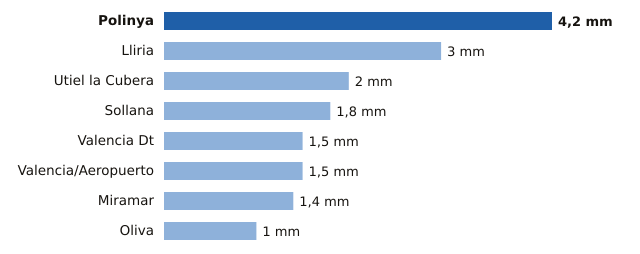

The table this chart was drawn from, first rows:
estacion, provincia, mm
Polinya, Valencia, 4.2
Lliria, Valencia, 3.0
Utiel la Cubera, Valencia, 2.0
Sollana, Valencia, 1.8
Valencia Dt, Valencia, 1.5
Valencia/Aeropuerto, Valencia, 1.5
Miramar, Valencia, 1.4
Oliva, Valencia, 1.0
